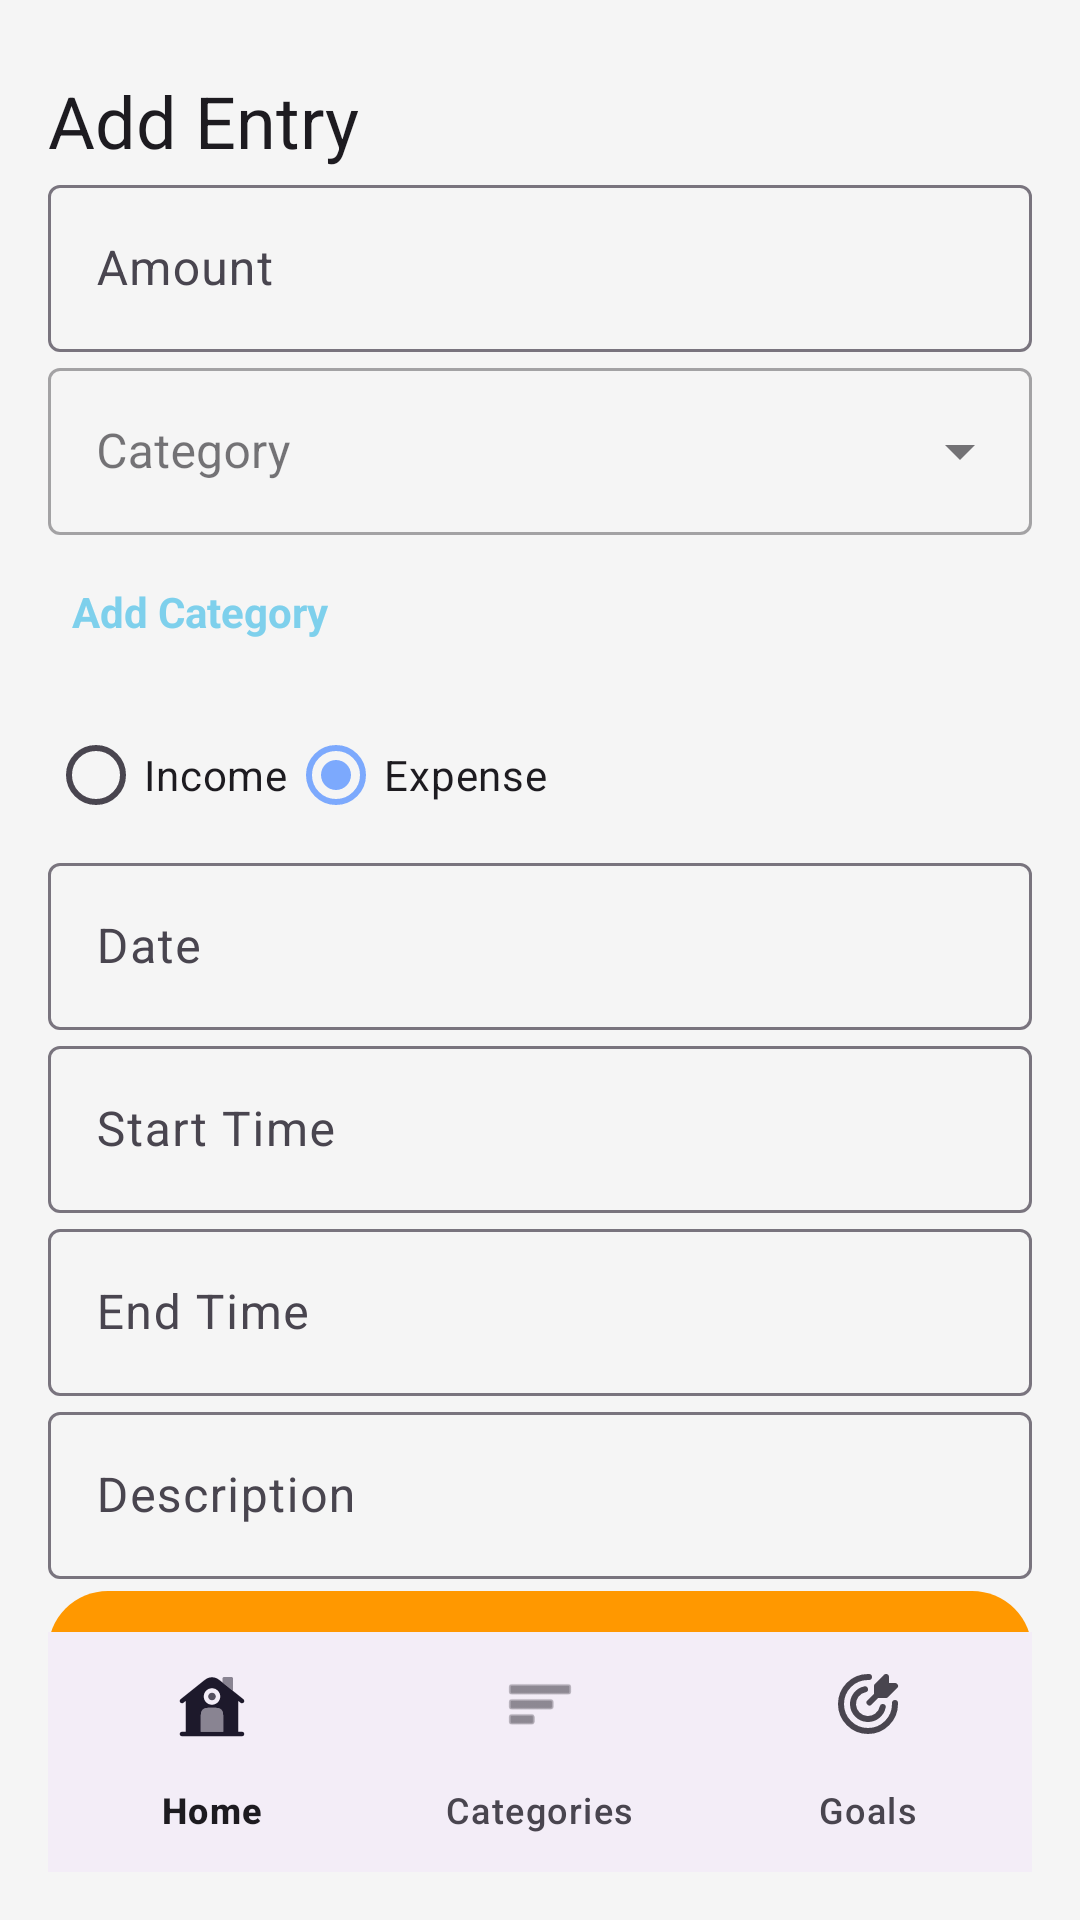

Produce the Android XML layout that renders to this screen, including the resource entries it uses.
<!-- AndroidManifest.xml: application theme Theme.MyMoney_Notes -->
<!-- res/layout/activity_add_expense.xml -->
<?xml version="1.0" encoding="utf-8"?>

<androidx.constraintlayout.widget.ConstraintLayout
    xmlns:android="http://schemas.android.com/apk/res/android"
    xmlns:app="http://schemas.android.com/apk/res-auto"
    android:layout_width="match_parent"
    android:layout_height="match_parent"
    android:layout_marginTop="12dp"
    android:padding="16dp">

    <TextView
        android:id="@+id/tvTitle"
        android:layout_width="wrap_content"
        android:layout_height="wrap_content"
        android:text="Add Entry"
        android:textAppearance="@style/TextAppearance.MaterialComponents.Headline5"
        android:layout_marginTop="8dp"
        android:layout_marginBottom="16dp"
        app:layout_constraintStart_toStartOf="parent"
        app:layout_constraintTop_toTopOf="parent" />

    <com.google.android.material.textfield.TextInputLayout
        android:id="@+id/amountInputLayout"
        android:layout_width="0dp"
        android:layout_height="wrap_content"
        android:hint="Amount"
        app:layout_constraintEnd_toEndOf="parent"
        app:layout_constraintStart_toStartOf="parent"
        app:layout_constraintTop_toBottomOf="@id/tvTitle">

        <com.google.android.material.textfield.TextInputEditText
            android:id="@+id/amountInput"
            android:layout_width="match_parent"
            android:layout_height="wrap_content"
            android:inputType="numberDecimal" />
    </com.google.android.material.textfield.TextInputLayout>

    <com.google.android.material.textfield.TextInputLayout
        android:id="@+id/categoryInputLayout"
        android:layout_width="0dp"
        android:layout_height="wrap_content"
        android:hint="Category"
        app:layout_constraintEnd_toEndOf="parent"
        app:layout_constraintStart_toStartOf="parent"
        app:layout_constraintTop_toBottomOf="@id/amountInputLayout"
        style="@style/Widget.MaterialComponents.TextInputLayout.OutlinedBox.ExposedDropdownMenu">

        <com.google.android.material.textfield.MaterialAutoCompleteTextView
            android:id="@+id/categoryInput"
            android:layout_width="match_parent"
            android:layout_height="wrap_content"
            android:inputType="none" />
    </com.google.android.material.textfield.TextInputLayout>

    <TextView
        android:id="@+id/addCategoryText"
        android:layout_width="wrap_content"
        android:layout_height="wrap_content"
        android:text="Add Category"
        android:textColor="#7ed0ec"
        android:textStyle="bold"
        android:minHeight="48dp"
        android:background="?attr/selectableItemBackground"
        android:layout_marginTop="8dp"
        android:padding="8dp"
        app:layout_constraintStart_toStartOf="parent"
        app:layout_constraintTop_toBottomOf="@id/categoryInputLayout" />

    <RadioGroup
        android:id="@+id/radioGroup"
        android:layout_width="0dp"
        android:layout_height="wrap_content"
        android:orientation="horizontal"
        app:layout_constraintEnd_toEndOf="parent"
        app:layout_constraintStart_toStartOf="parent"
        app:layout_constraintTop_toBottomOf="@id/addCategoryText">

        <RadioButton
            android:id="@+id/radioIncome"
            android:layout_width="wrap_content"
            android:layout_height="wrap_content"
            android:text="Income" />

        <RadioButton
            android:id="@+id/radioExpense"
            android:layout_width="wrap_content"
            android:layout_height="wrap_content"
            android:checked="true"
            android:text="Expense" />
    </RadioGroup>

    <com.google.android.material.textfield.TextInputLayout
        android:id="@+id/dateInputLayout"
        android:layout_width="0dp"
        android:layout_height="wrap_content"
        android:hint="Date"
        app:layout_constraintEnd_toEndOf="parent"
        app:layout_constraintStart_toStartOf="parent"
        app:layout_constraintTop_toBottomOf="@id/radioGroup">

        <com.google.android.material.textfield.TextInputEditText
            android:id="@+id/dateInput"
            android:layout_width="match_parent"
            android:layout_height="wrap_content"
            android:inputType="none"
            android:focusable="false" />
    </com.google.android.material.textfield.TextInputLayout>

    <com.google.android.material.textfield.TextInputLayout
        android:id="@+id/startTimeInputLayout"
        android:layout_width="0dp"
        android:layout_height="wrap_content"
        android:hint="Start Time"
        app:layout_constraintEnd_toEndOf="parent"
        app:layout_constraintStart_toStartOf="parent"
        app:layout_constraintTop_toBottomOf="@id/dateInputLayout">

        <com.google.android.material.textfield.TextInputEditText
            android:id="@+id/startTimeInput"
            android:layout_width="match_parent"
            android:layout_height="wrap_content"
            android:inputType="none"
            android:focusable="false" />
    </com.google.android.material.textfield.TextInputLayout>

    <com.google.android.material.textfield.TextInputLayout
        android:id="@+id/endTimeInputLayout"
        android:layout_width="0dp"
        android:layout_height="wrap_content"
        android:hint="End Time"
        app:layout_constraintEnd_toEndOf="parent"
        app:layout_constraintStart_toStartOf="parent"
        app:layout_constraintTop_toBottomOf="@id/startTimeInputLayout">

        <com.google.android.material.textfield.TextInputEditText
            android:id="@+id/endTimeInput"
            android:layout_width="match_parent"
            android:layout_height="wrap_content"
            android:inputType="none"
            android:focusable="false" />
    </com.google.android.material.textfield.TextInputLayout>

    <com.google.android.material.textfield.TextInputLayout
        android:id="@+id/descriptionInputLayout"
        android:layout_width="0dp"
        android:layout_height="wrap_content"
        android:hint="Description"
        app:layout_constraintEnd_toEndOf="parent"
        app:layout_constraintStart_toStartOf="parent"
        app:layout_constraintTop_toBottomOf="@id/endTimeInputLayout">

        <com.google.android.material.textfield.TextInputEditText
            android:id="@+id/descriptionInput"
            android:layout_width="match_parent"
            android:layout_height="wrap_content"
            android:inputType="text" />
    </com.google.android.material.textfield.TextInputLayout>

    <com.google.android.material.button.MaterialButton
        android:id="@+id/btnCapturePhoto"
        android:layout_width="0dp"
        android:layout_height="wrap_content"
        android:text="Add Photo"
        app:backgroundTint="#FF9800"
        app:layout_constraintEnd_toEndOf="parent"
        app:layout_constraintStart_toStartOf="parent"
        app:layout_constraintTop_toBottomOf="@id/descriptionInputLayout" />

    <ImageView
        android:id="@+id/ivPhoto"
        android:layout_width="100dp"
        android:layout_height="100dp"
        android:visibility="gone"
        app:layout_constraintEnd_toEndOf="parent"
        app:layout_constraintStart_toStartOf="parent"
        app:layout_constraintTop_toBottomOf="@id/btnCapturePhoto" />

    <com.google.android.material.button.MaterialButton
        android:id="@+id/btnSave"
        android:layout_width="0dp"
        android:layout_height="wrap_content"
        android:text="Save"
        app:backgroundTint="#FF9800"
        app:layout_constraintEnd_toEndOf="parent"
        app:layout_constraintStart_toStartOf="parent"
        app:layout_constraintTop_toBottomOf="@id/ivPhoto" />

    <com.google.android.material.bottomnavigation.BottomNavigationView
        android:id="@+id/bottomNav"
        android:layout_width="0dp"
        android:layout_height="wrap_content"
        app:layout_constraintBottom_toBottomOf="parent"
        app:layout_constraintEnd_toEndOf="parent"
        app:layout_constraintStart_toStartOf="parent"
        app:menu="@menu/bottom_nav_menu" />

</androidx.constraintlayout.widget.ConstraintLayout>
<!-- resources referenced by this layout -->
<resources>
  <style name="Theme.MyMoney_Notes" parent="Theme.Material3.DayNight.NoActionBar">
          
          <item name="colorPrimary">@color/purple_500</item>
          <item name="colorPrimaryVariant">@color/purple_700</item>
          <item name="colorOnPrimary">@color/white</item>
          
          <item name="colorSecondary">@color/teal_200</item>
          <item name="colorSecondaryVariant">@color/teal_700</item>
          <item name="colorOnSecondary">@color/black</item>
          
          <item name="android:statusBarColor">?attr/colorPrimaryVariant</item>
      </style>
  <color name="purple_500">#7ca9fd</color>
  <color name="purple_700">#7ca9fd</color>
  <color name="white">#FFFFFFFF</color>
  <color name="teal_200">#FF03DAC5</color>
  <color name="teal_700">#FF018786</color>
  <color name="black">#FF000000</color>
</resources>
